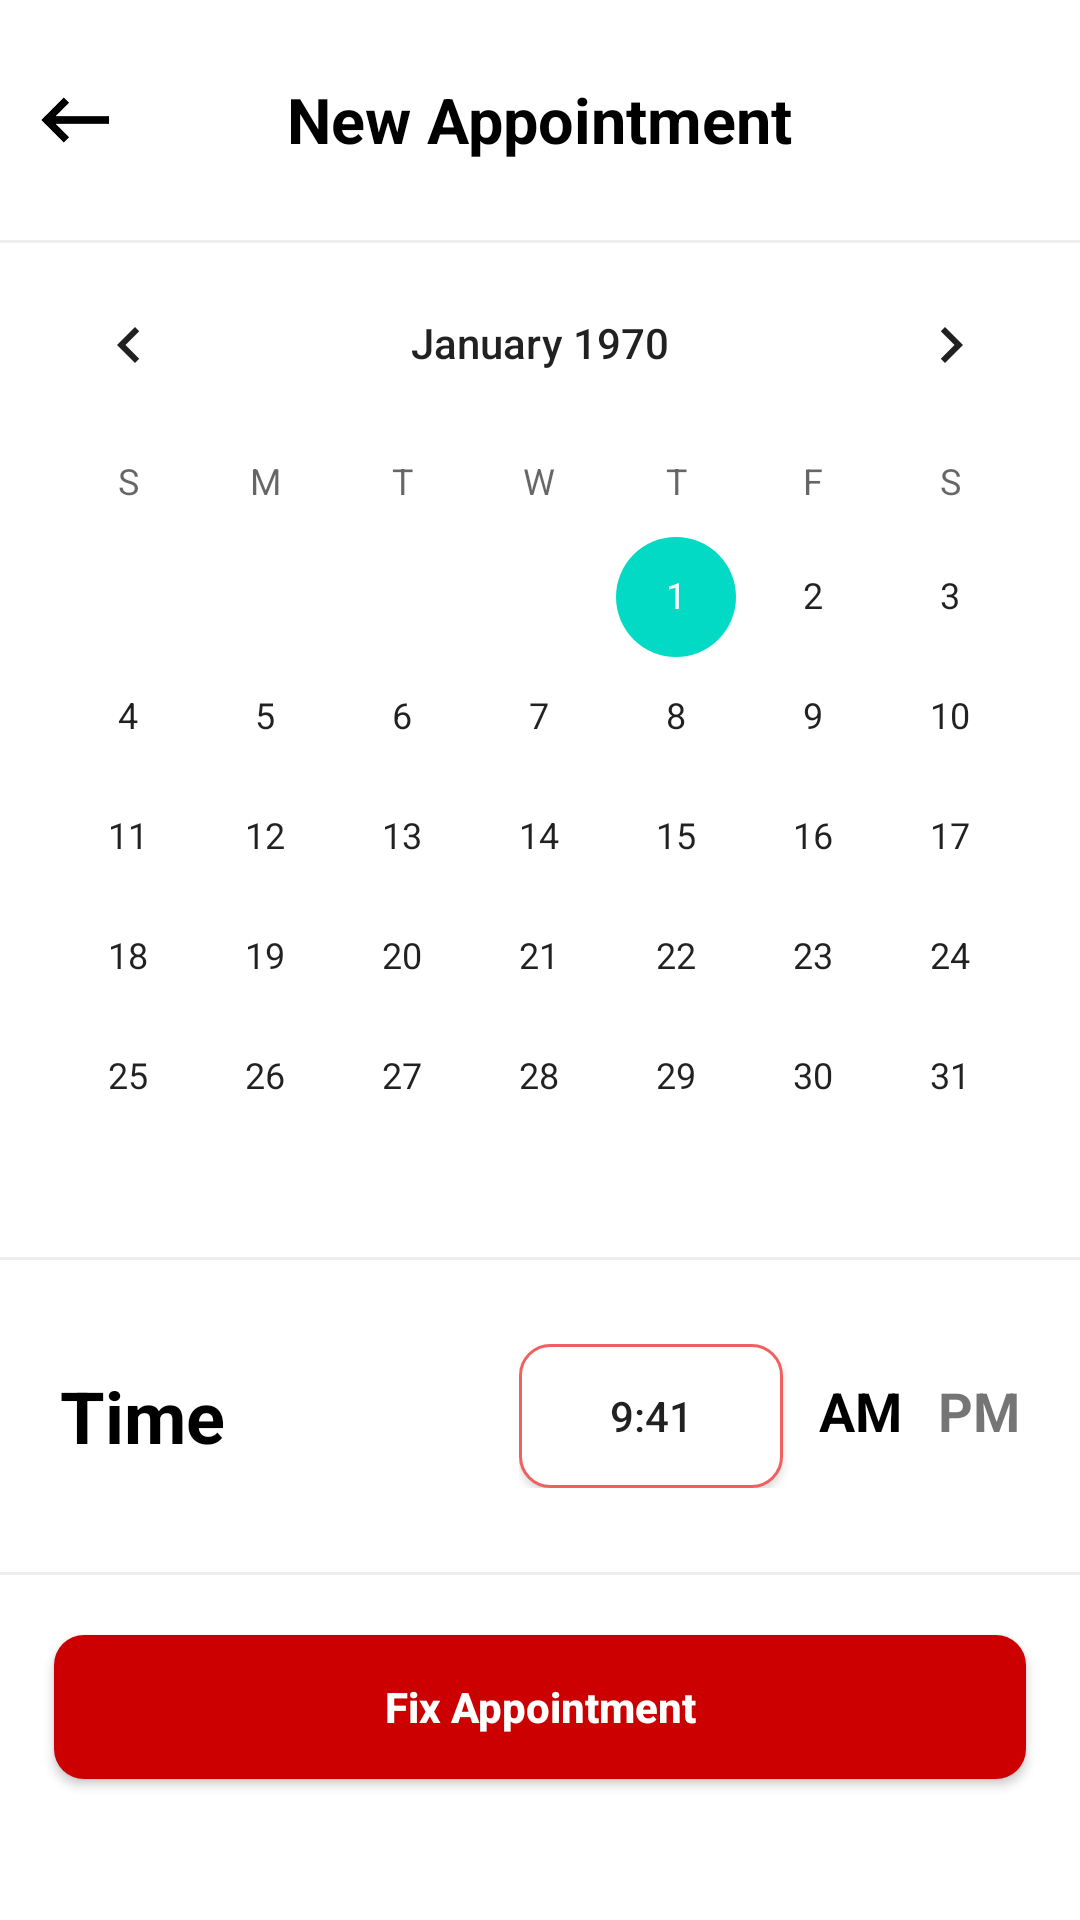

Produce the Android XML layout that renders to this screen, including the resource entries it uses.
<!-- AndroidManifest.xml: application theme Theme.DrivingApplication -->
<!-- res/layout/activity_new_appointment.xml -->
<?xml version="1.0" encoding="utf-8"?>
<LinearLayout xmlns:android="http://schemas.android.com/apk/res/android"
    android:orientation="vertical"
    android:layout_width="match_parent"
    android:layout_height="match_parent">

    <RelativeLayout
        android:layout_width="match_parent"
        android:layout_height="wrap_content"
        android:paddingBottom="20dp"
        android:orientation="horizontal">

        <ImageView
            android:id="@+id/backIcon"
            android:layout_width="30dp"
            android:layout_height="40dp"
            android:layout_centerVertical="true"
            android:layout_marginStart="10dp"
            android:layout_marginTop="10dp"
            android:layout_marginEnd="10dp"
            android:layout_marginBottom="10dp"
            android:src="@drawable/side_arrow" />

        <TextView
            android:layout_width="wrap_content"
            android:layout_height="wrap_content"
            android:textColor="@android:color/black"
            android:textSize="21dp"
            android:textStyle="bold"
            android:layout_centerVertical="true"
            android:layout_centerHorizontal="true"
            android:text="New Appointment" />


    </RelativeLayout>


    <View
        android:background="#EEE"
        android:layout_width="match_parent"
        android:layout_height="1dp" />


    <CalendarView
        android:id="@+id/calendarView"
        android:layout_width="match_parent"

        android:layout_height="wrap_content" />

    <View
        android:background="#EEE"
        android:layout_width="match_parent"
        android:layout_marginBottom="8dp"
        android:layout_height="1dp" />

    <RelativeLayout
        android:layout_width="match_parent"
        android:layout_height="wrap_content"
        android:padding="20dp"
        >

        <TextView
            android:layout_width="wrap_content"
            android:layout_height="wrap_content"
            android:text="Time"
            android:textSize="24dp"
            android:layout_centerVertical="true"
            android:textStyle="bold"
            android:textColor="@android:color/black" />


        <LinearLayout
            android:layout_width="wrap_content"
            android:layout_height="wrap_content"
            android:layout_alignParentEnd="true"
            android:orientation="horizontal">

            <Button
                android:id="@+id/timeButton"
                android:layout_width="wrap_content"
                android:layout_height="wrap_content"
                android:background="@drawable/rounded_corners"
                android:text="9:41" />


            <TextView
                android:id="@+id/amText"
                android:layout_width="wrap_content"
                android:layout_height="wrap_content"
                android:textStyle="bold"
                android:textSize="18dp"
                android:layout_marginStart="12dp"
                android:textColor="@android:color/black"
                android:text="AM" />

            <TextView
                android:id="@+id/pmText"
                android:layout_width="wrap_content"
                android:layout_height="wrap_content"
                android:textSize="18dp"
                android:textStyle="bold"
                android:layout_marginStart="12dp"
                android:text="PM" />


        </LinearLayout>


        

    </RelativeLayout>
    <View
        android:background="#EEE"
        android:layout_width="match_parent"
        android:layout_marginTop="8dp"
        android:layout_height="1dp" />

    <Button
        android:id="@+id/addAppointment"
        android:layout_width="match_parent"
        android:layout_height="wrap_content"
        android:layout_marginTop="20dp"
        android:layout_marginBottom="20dp"
        android:background="@drawable/rounded_button"
        android:text="Fix Appointment"
        android:layout_marginStart="18dp"
        android:layout_marginEnd="18dp"
        android:textAllCaps="false"
        android:textColor="@color/white"
        android:textStyle="bold" />





</LinearLayout>
<!-- resources referenced by this layout -->
<resources>
  <!-- drawable rounded_button (drawable) -->
  <?xml version="1.0" encoding="utf-8"?>
  <shape xmlns:android="http://schemas.android.com/apk/res/android"
      android:shape="rectangle" android:padding="15dp" >
  
      <solid android:color="@android:color/holo_red_dark" />
      <corners
          android:bottomRightRadius="10dp"
          android:bottomLeftRadius="10dp"
          android:topLeftRadius="10dp"
          android:topRightRadius="10dp" />
  </shape>
  <!-- drawable rounded_corners (drawable) -->
  <?xml version="1.0" encoding="utf-8"?>
  <shape xmlns:android="http://schemas.android.com/apk/res/android"
      android:shape="rectangle" android:padding="15dp">
  
      <solid android:color="#FFFFFF" />
      <corners
          android:bottomRightRadius="10dp"
          android:bottomLeftRadius="10dp"
          android:topLeftRadius="10dp"
          android:topRightRadius="10dp" />
      <stroke android:width="1dip" android:color="#f06060" />
  </shape>
  <!-- drawable side_arrow: png bitmap (drawable, 2641 bytes) -->
  <style name="Theme.DrivingApplication" parent="Theme.MaterialComponents.DayNight.NoActionBar">
          
          <item name="colorPrimary">@android:color/holo_red_dark</item>
          <item name="colorPrimaryVariant">@android:color/holo_red_dark</item>
          <item name="colorOnPrimary">@color/white</item>
          
          <item name="colorSecondary">@color/teal_200</item>
          <item name="colorSecondaryVariant">@color/teal_700</item>
          <item name="colorOnSecondary">@color/black</item>
          
          <item name="android:statusBarColor">?attr/colorPrimaryVariant</item>
          
      </style>
  <!-- not gathered from this repository: default colours our renderer supplied (Android Studio template values) -->
  <color name="teal_200">#FF03DAC5</color>
  <color name="teal_700">#FF018786</color>
  <color name="black">#FF000000</color>
  <color name="white">#FFFFFFFF</color>
</resources>
